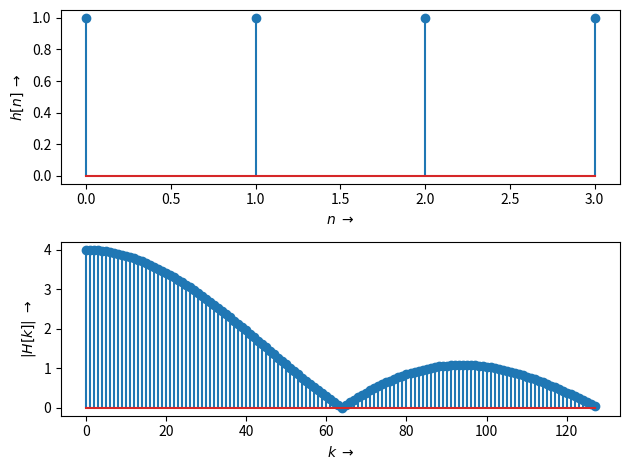

Write Python code to recreate this figure.
# -*- coding: utf-8 -*-
"""
=== DFT_MA_Filt_ML.py ======================================================

Python Musterlösung zu "DFT eines Moving Averaging-Filters"

Berechnung und Darstellung der DFT in Python mit Verbesserungen

[redacted]
===========================================================================
"""
from __future__ import division, print_function, unicode_literals

from numpy import arange
from numpy.fft import fft

import matplotlib.pyplot as plt
from matplotlib.pyplot import figure, plot, stem, grid, xlabel, ylabel, subplot

h = [1,1,1,1]
n = arange(len(h))
figure(1);
subplot(211)
stem(n,h)
ylabel(r"$h[n] \; \rightarrow$")
xlabel(r"$n \; \rightarrow$")
subplot(212)
H = abs(fft(h,256))
k = arange(len(H)/2)
stem(k,H[:len(k)])
xlabel(r"$k \; \rightarrow$")
ylabel(r"$|H[k]| \; \rightarrow$")
plt.tight_layout()
plt.show()
